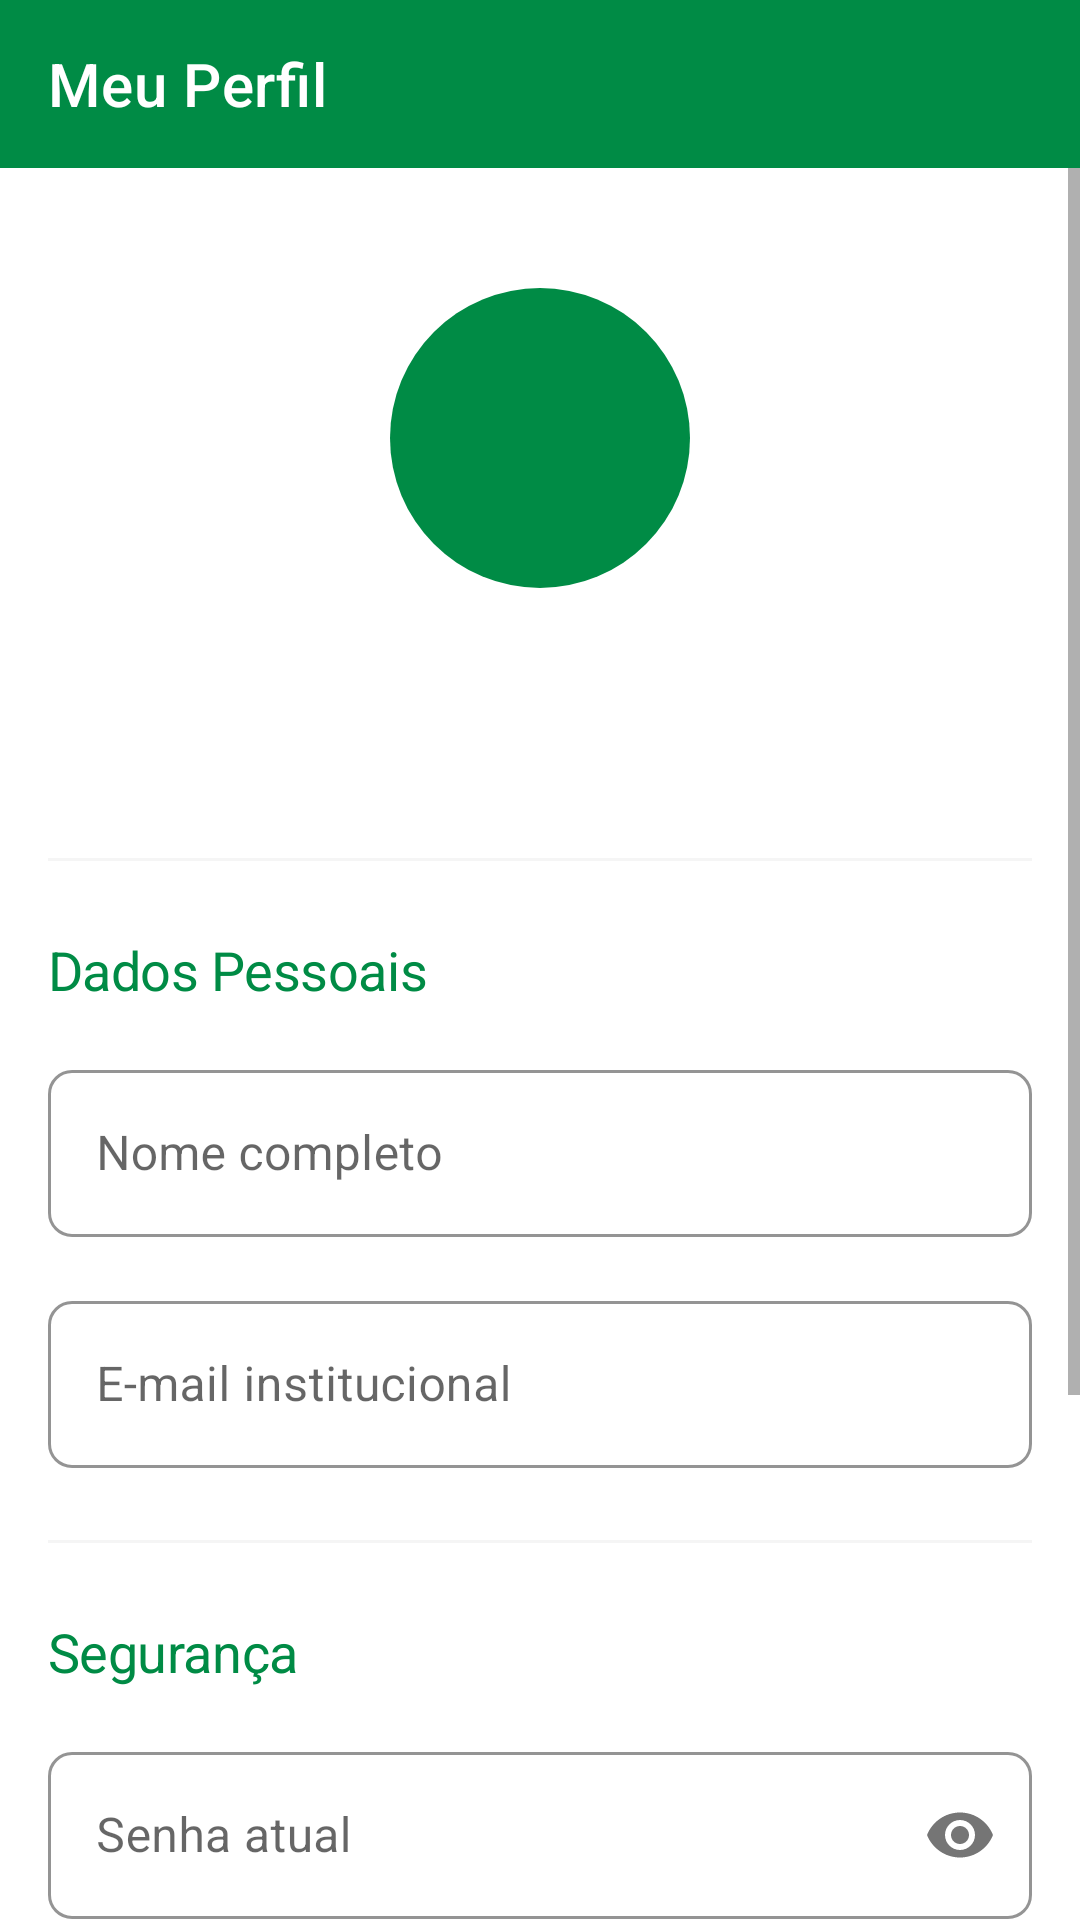

The Android layout XML behind this screen, and the referenced resources:
<!-- AndroidManifest.xml: application theme Theme.FECAPApp -->
<!-- res/layout/activity_perfil.xml -->
<?xml version="1.0" encoding="utf-8"?>
<androidx.constraintlayout.widget.ConstraintLayout
    xmlns:android="http://schemas.android.com/apk/res/android"
    xmlns:app="http://schemas.android.com/apk/res-auto"
    xmlns:tools="http://schemas.android.com/tools"
    android:layout_width="match_parent"
    android:layout_height="match_parent"
    tools:context=".ui.PerfilActivity">

    <com.google.android.material.appbar.AppBarLayout
        android:id="@+id/appBarLayout"
        android:layout_width="match_parent"
        android:layout_height="wrap_content"
        app:layout_constraintEnd_toEndOf="parent"
        app:layout_constraintStart_toStartOf="parent"
        app:layout_constraintTop_toTopOf="parent">

        <androidx.appcompat.widget.Toolbar
            android:id="@+id/toolbar"
            android:layout_width="match_parent"
            android:layout_height="?attr/actionBarSize"
            android:background="@color/fecap_green"
            app:title="@string/meu_perfil"
            app:titleTextColor="@color/white" />

    </com.google.android.material.appbar.AppBarLayout>

    <ScrollView
        android:layout_width="match_parent"
        android:layout_height="0dp"
        android:fillViewport="true"
        app:layout_constraintBottom_toBottomOf="parent"
        app:layout_constraintEnd_toEndOf="parent"
        app:layout_constraintStart_toStartOf="parent"
        app:layout_constraintTop_toBottomOf="@+id/appBarLayout">

        <androidx.constraintlayout.widget.ConstraintLayout
            android:layout_width="match_parent"
            android:layout_height="wrap_content"
            android:padding="16dp">

            <ImageView
                android:id="@+id/ivAvatar"
                android:layout_width="100dp"
                android:layout_height="100dp"
                android:layout_marginTop="24dp"
                android:background="@drawable/circle_background"
                android:contentDescription="@string/foto_perfil"
                android:padding="16dp"
                android:src="@drawable/ic_perfil"
                app:layout_constraintEnd_toEndOf="parent"
                app:layout_constraintStart_toStartOf="parent"
                app:layout_constraintTop_toTopOf="parent"
                app:tint="@color/white" />

            <TextView
                android:id="@+id/tvNomeUsuario"
                android:layout_width="wrap_content"
                android:layout_height="wrap_content"
                android:layout_marginTop="16dp"
                android:textAppearance="?attr/textAppearanceHeadline1"
                android:textColor="@color/gray_dark"
                app:layout_constraintEnd_toEndOf="parent"
                app:layout_constraintStart_toStartOf="parent"
                app:layout_constraintTop_toBottomOf="@+id/ivAvatar"
                tools:text="João da Silva" />

            <TextView
                android:id="@+id/tvMatricula"
                android:layout_width="wrap_content"
                android:layout_height="wrap_content"
                android:layout_marginTop="4dp"
                android:textAppearance="?attr/textAppearanceBody1"
                android:textColor="@color/gray"
                app:layout_constraintEnd_toEndOf="parent"
                app:layout_constraintStart_toStartOf="parent"
                app:layout_constraintTop_toBottomOf="@+id/tvNomeUsuario"
                tools:text="Matrícula: 202512345" />

            <View
                android:id="@+id/divider"
                android:layout_width="match_parent"
                android:layout_height="1dp"
                android:layout_marginTop="24dp"
                android:background="@color/gray_light"
                app:layout_constraintEnd_toEndOf="parent"
                app:layout_constraintStart_toStartOf="parent"
                app:layout_constraintTop_toBottomOf="@+id/tvMatricula" />

            <TextView
                android:id="@+id/tvDadosPessoais"
                android:layout_width="wrap_content"
                android:layout_height="wrap_content"
                android:layout_marginTop="24dp"
                android:text="@string/dados_pessoais"
                android:textAppearance="?attr/textAppearanceHeadline2"
                android:textColor="@color/fecap_green"
                app:layout_constraintStart_toStartOf="parent"
                app:layout_constraintTop_toBottomOf="@+id/divider" />

            <com.google.android.material.textfield.TextInputLayout
                android:id="@+id/tilNome"
                android:layout_width="match_parent"
                android:layout_height="wrap_content"
                android:layout_marginTop="16dp"
                android:hint="@string/nome_completo"
                app:layout_constraintEnd_toEndOf="parent"
                app:layout_constraintStart_toStartOf="parent"
                app:layout_constraintTop_toBottomOf="@+id/tvDadosPessoais">

                <com.google.android.material.textfield.TextInputEditText
                    android:id="@+id/etNome"
                    android:layout_width="match_parent"
                    android:layout_height="wrap_content"
                    android:inputType="textPersonName" />
            </com.google.android.material.textfield.TextInputLayout>

            <com.google.android.material.textfield.TextInputLayout
                android:id="@+id/tilEmail"
                android:layout_width="match_parent"
                android:layout_height="wrap_content"
                android:layout_marginTop="16dp"
                android:hint="@string/email_institucional"
                app:layout_constraintEnd_toEndOf="parent"
                app:layout_constraintStart_toStartOf="parent"
                app:layout_constraintTop_toBottomOf="@+id/tilNome">

                <com.google.android.material.textfield.TextInputEditText
                    android:id="@+id/etEmail"
                    android:layout_width="match_parent"
                    android:layout_height="wrap_content"
                    android:enabled="false"
                    android:inputType="textEmailAddress" />
            </com.google.android.material.textfield.TextInputLayout>

            <View
                android:id="@+id/divider2"
                android:layout_width="match_parent"
                android:layout_height="1dp"
                android:layout_marginTop="24dp"
                android:background="@color/gray_light"
                app:layout_constraintEnd_toEndOf="parent"
                app:layout_constraintStart_toStartOf="parent"
                app:layout_constraintTop_toBottomOf="@+id/tilEmail" />

            <TextView
                android:id="@+id/tvSeguranca"
                android:layout_width="wrap_content"
                android:layout_height="wrap_content"
                android:layout_marginTop="24dp"
                android:text="@string/seguranca"
                android:textAppearance="?attr/textAppearanceHeadline2"
                android:textColor="@color/fecap_green"
                app:layout_constraintStart_toStartOf="parent"
                app:layout_constraintTop_toBottomOf="@+id/divider2" />

            <com.google.android.material.textfield.TextInputLayout
                android:id="@+id/tilSenhaAtual"
                android:layout_width="match_parent"
                android:layout_height="wrap_content"
                android:layout_marginTop="16dp"
                android:hint="@string/senha_atual"
                app:passwordToggleEnabled="true"
                app:layout_constraintEnd_toEndOf="parent"
                app:layout_constraintStart_toStartOf="parent"
                app:layout_constraintTop_toBottomOf="@+id/tvSeguranca">

                <com.google.android.material.textfield.TextInputEditText
                    android:id="@+id/etSenhaAtual"
                    android:layout_width="match_parent"
                    android:layout_height="wrap_content"
                    android:inputType="textPassword" />
            </com.google.android.material.textfield.TextInputLayout>

            <com.google.android.material.textfield.TextInputLayout
                android:id="@+id/tilNovaSenha"
                android:layout_width="match_parent"
                android:layout_height="wrap_content"
                android:layout_marginTop="16dp"
                android:hint="@string/nova_senha"
                app:passwordToggleEnabled="true"
                app:layout_constraintEnd_toEndOf="parent"
                app:layout_constraintStart_toStartOf="parent"
                app:layout_constraintTop_toBottomOf="@+id/tilSenhaAtual">

                <com.google.android.material.textfield.TextInputEditText
                    android:id="@+id/etNovaSenha"
                    android:layout_width="match_parent"
                    android:layout_height="wrap_content"
                    android:inputType="textPassword" />
            </com.google.android.material.textfield.TextInputLayout>

            <com.google.android.material.textfield.TextInputLayout
                android:id="@+id/tilConfirmarSenha"
                android:layout_width="match_parent"
                android:layout_height="wrap_content"
                android:layout_marginTop="16dp"
                android:hint="@string/confirmar_nova_senha"
                app:passwordToggleEnabled="true"
                app:layout_constraintEnd_toEndOf="parent"
                app:layout_constraintStart_toStartOf="parent"
                app:layout_constraintTop_toBottomOf="@+id/tilNovaSenha">

                <com.google.android.material.textfield.TextInputEditText
                    android:id="@+id/etConfirmarSenha"
                    android:layout_width="match_parent"
                    android:layout_height="wrap_content"
                    android:inputType="textPassword" />
            </com.google.android.material.textfield.TextInputLayout>

            <Button
                android:id="@+id/btnSalvar"
                android:layout_width="match_parent"
                android:layout_height="wrap_content"
                android:layout_marginTop="32dp"
                android:padding="12dp"
                android:text="@string/salvar_alteracoes"
                app:layout_constraintEnd_toEndOf="parent"
                app:layout_constraintStart_toStartOf="parent"
                app:layout_constraintTop_toBottomOf="@+id/tilConfirmarSenha" />

            <ProgressBar
                android:id="@+id/progressBar"
                android:layout_width="wrap_content"
                android:layout_height="wrap_content"
                android:visibility="gone"
                app:layout_constraintBottom_toBottomOf="parent"
                app:layout_constraintEnd_toEndOf="parent"
                app:layout_constraintStart_toStartOf="parent"
                app:layout_constraintTop_toTopOf="parent" />

        </androidx.constraintlayout.widget.ConstraintLayout>
    </ScrollView>
</androidx.constraintlayout.widget.ConstraintLayout>
<!-- resources referenced by this layout -->
<resources>
  <color name="fecap_green">#008B45</color>
  <color name="gray">#757575</color>
  <color name="gray_dark">#333333</color>
  <color name="gray_light">#F5F5F5</color>
  <color name="white">#FFFFFF</color>
  <!-- drawable circle_background (drawable) -->
  <?xml version="1.0" encoding="utf-8"?>
  <shape xmlns:android="http://schemas.android.com/apk/res/android"
      android:shape="oval">
      <solid android:color="@color/fecap_green" />
  </shape>
  <string name="confirmar_nova_senha">Confirmar nova senha</string>
  <string name="dados_pessoais">Dados Pessoais</string>
  <string name="email_institucional">E-mail institucional</string>
  <string name="foto_perfil">Foto de perfil</string>
  <string name="meu_perfil">Meu Perfil</string>
  <string name="nome_completo">Nome completo</string>
  <string name="nova_senha">Nova senha</string>
  <string name="salvar_alteracoes">Salvar</string>
  <string name="seguranca">Segurança</string>
  <string name="senha_atual">Senha atual</string>
  <color name="fecap_green_dark">#006633</color>
  <color name="fecap_green_light">#4CAF86</color>
  <color name="black">#000000</color>
  <style name="Text.FECAP.Headline" parent="TextAppearance.MaterialComponents.Headline1">
          <item name="fontFamily">sans-serif-medium</item>
          <item name="android:textSize">20sp</item>
          <item name="android:textColor">@color/fecap_green</item>
      </style>
  <style name="Text.FECAP.Title" parent="TextAppearance.MaterialComponents.Headline2">
          <item name="fontFamily">sans-serif</item>
          <item name="android:textSize">18sp</item>
          <item name="android:textColor">@color/gray_dark</item>
      </style>
  <style name="Text.FECAP.Subtitle" parent="TextAppearance.MaterialComponents.Subtitle1">
          <item name="fontFamily">sans-serif</item>
          <item name="android:textSize">16sp</item>
          <item name="android:textColor">@color/gray_dark</item>
      </style>
  <style name="Text.FECAP.Body" parent="TextAppearance.MaterialComponents.Body1">
          <item name="fontFamily">sans-serif</item>
          <item name="android:textSize">14sp</item>
          <item name="android:textColor">@color/gray_dark</item>
      </style>
  <style name="Text.FECAP.Caption" parent="TextAppearance.MaterialComponents.Body2">
          <item name="fontFamily">sans-serif</item>
          <item name="android:textSize">12sp</item>
          <item name="android:textColor">@color/gray</item>
      </style>
  <style name="Button.FECAP" parent="Widget.MaterialComponents.Button">
          <item name="android:textColor">@color/white</item>
          <item name="backgroundTint">@color/fecap_green</item>
          <item name="cornerRadius">8dp</item>
          <item name="android:paddingTop">12dp</item>
          <item name="android:paddingBottom">12dp</item>
          <item name="android:textSize">14sp</item>
      </style>
  <style name="Card.FECAP" parent="Widget.MaterialComponents.CardView">
          <item name="cardCornerRadius">8dp</item>
          <item name="cardElevation">2dp</item>
          <item name="contentPadding">16dp</item>
      </style>
  <style name="TextInput.FECAP" parent="Widget.MaterialComponents.TextInputLayout.OutlinedBox">
          <item name="boxCornerRadiusBottomEnd">8dp</item>
          <item name="boxCornerRadiusBottomStart">8dp</item>
          <item name="boxCornerRadiusTopEnd">8dp</item>
          <item name="boxCornerRadiusTopStart">8dp</item>
          <item name="boxStrokeColor">@color/fecap_green</item>
      </style>
</resources>
